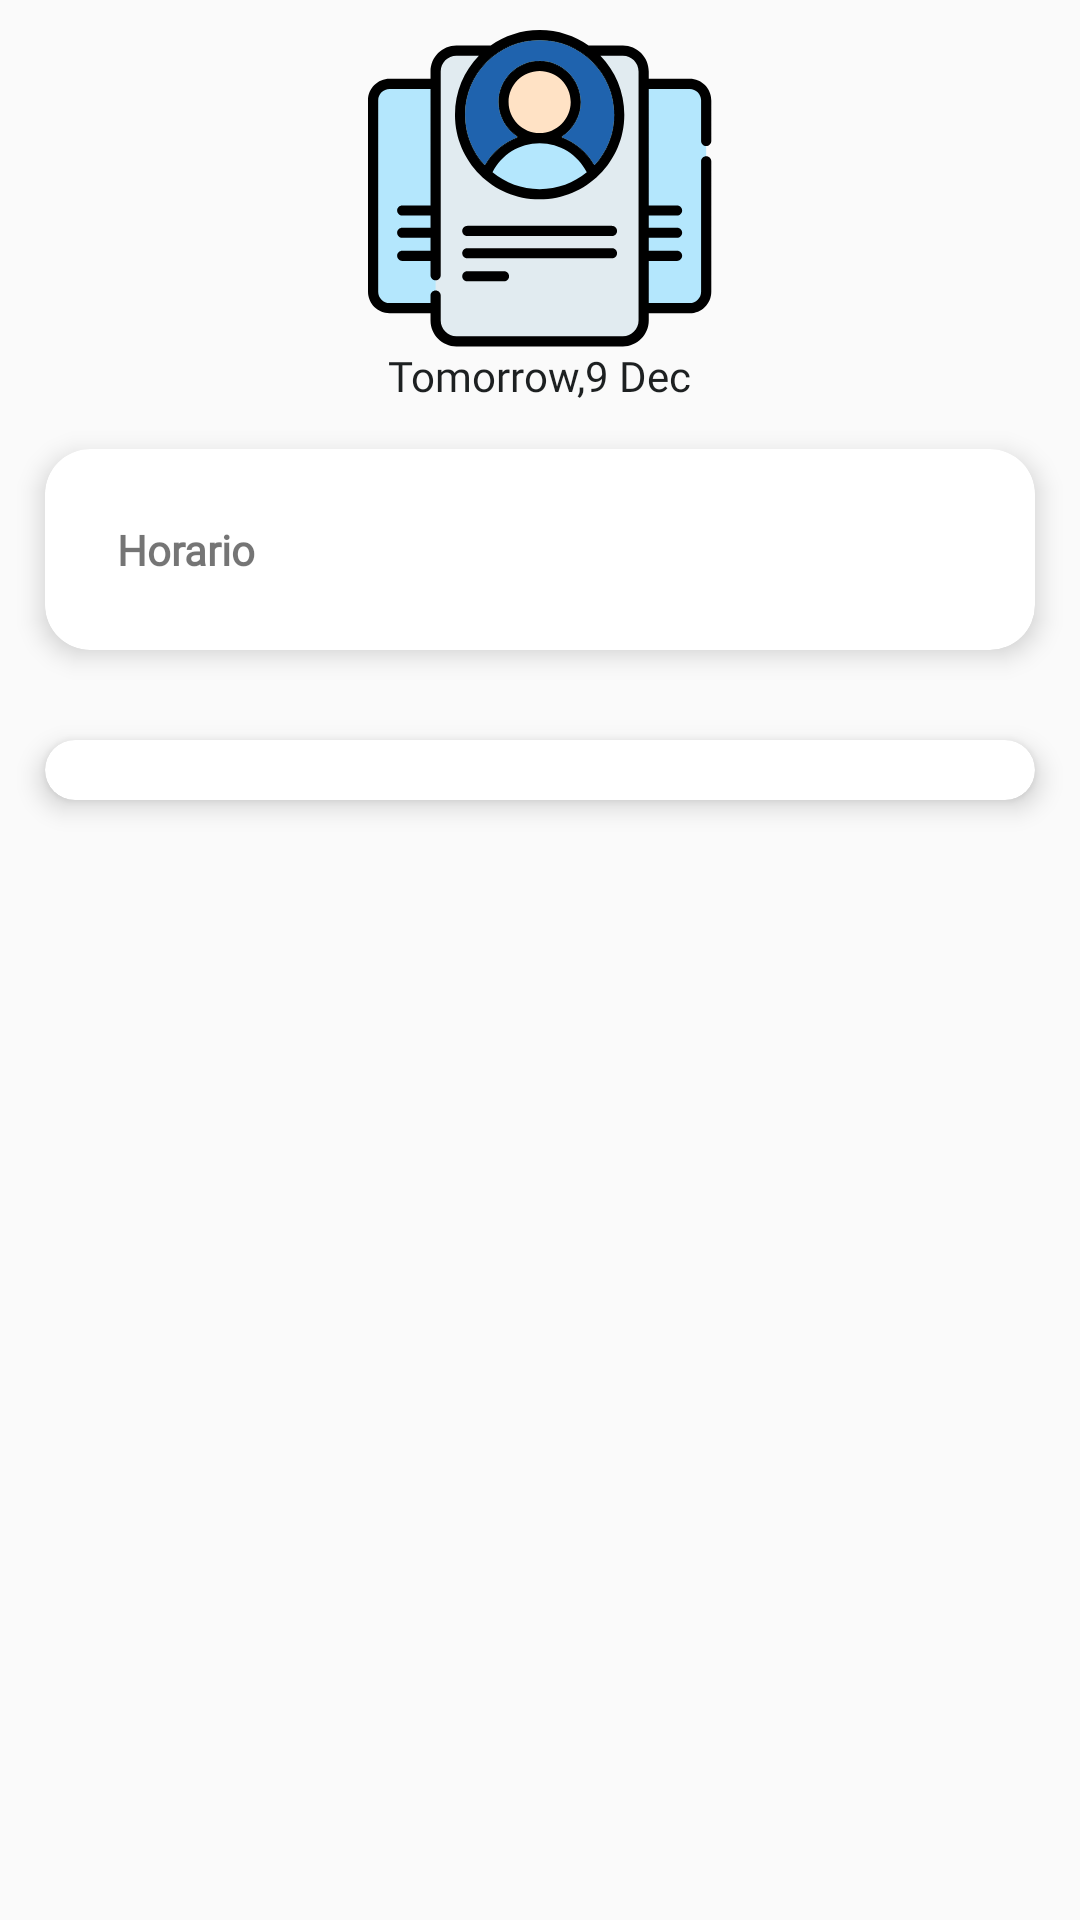

Android layout source for this screen:
<!-- AndroidManifest.xml: application theme AppTheme -->
<!-- res/layout/fragment_plase_order.xml -->
<?xml version="1.0" encoding="utf-8"?>
<FrameLayout xmlns:android="http://schemas.android.com/apk/res/android"
    xmlns:app="http://schemas.android.com/apk/res-auto"
    xmlns:tools="http://schemas.android.com/tools"
    android:layout_width="match_parent"
    android:layout_height="match_parent"
    tools:context=".fragment.PlaceOrderFragment">

    <ScrollView
        android:layout_width="match_parent"
        android:layout_height="match_parent"
        android:fillViewport="true">

        <LinearLayout
            android:layout_width="match_parent"
            android:layout_height="match_parent"
            android:gravity="center_horizontal"
            android:orientation="vertical">

            <ImageView
                android:layout_width="wrap_content"
                android:layout_marginTop="10dp"
                android:layout_height="wrap_content"
                android:src="@drawable/ic_verification" />

            <LinearLayout
                android:layout_width="match_parent"
                android:layout_height="wrap_content"
                android:layout_marginLeft="15dp"
                android:layout_marginRight="15dp"
                android:gravity="center"
                android:orientation="horizontal">

                <ImageView
                    android:id="@+id/img_ldate"
                    android:layout_width="wrap_content"
                    android:background="?android:attr/selectableItemBackgroundBorderless"
                    android:layout_height="wrap_content"
                    android:layout_weight="1"
                    android:src="@drawable/ic_cal_left" />

                <TextView
                    android:id="@+id/txt_selectdate"
                    android:layout_width="wrap_content"
                    android:layout_height="wrap_content"
                    android:layout_weight="6"
                    android:gravity="center"
                    android:text="Tomorrow,9 Dec"
                    android:textColor="@color/colorBalck" />

                <ImageView
                    android:id="@+id/img_rdate"
                    android:layout_width="wrap_content"
                    android:layout_height="wrap_content"
                    android:background="?android:attr/selectableItemBackgroundBorderless"
                    android:layout_weight="1"
                    android:src="@drawable/ic_cal_right" />
            </LinearLayout>


            <androidx.cardview.widget.CardView
                android:layout_width="match_parent"
                android:layout_height="wrap_content"
                android:layout_margin="15dp"
                app:cardCornerRadius="15dp"
                app:cardElevation="5dp">

                <LinearLayout
                    android:layout_width="match_parent"
                    android:layout_height="wrap_content"
                    android:orientation="vertical"
                    android:padding="10dp">

                    <TextView
                        android:layout_width="match_parent"
                        android:layout_height="wrap_content"
                        android:fontFamily="@font/coresans_cr_medium"
                        android:padding="14dp"
                        android:text="Horario"
                        android:textStyle="bold" />

                    <RadioGroup
                        android:id="@+id/radiogroup"
                        android:layout_width="wrap_content"
                        android:layout_height="wrap_content"
                        android:layout_centerHorizontal="true"
                        android:layout_centerVertical="true"
                        android:animateLayoutChanges="true"
                        android:orientation="vertical" />
                </LinearLayout>
            </androidx.cardview.widget.CardView>

            <androidx.cardview.widget.CardView
                android:layout_width="match_parent"
                android:layout_height="wrap_content"
                android:layout_margin="15dp"
                app:cardCornerRadius="15dp"
                app:cardElevation="5dp">

                <LinearLayout
                    android:layout_width="match_parent"
                    android:layout_height="wrap_content"
                    android:orientation="vertical"
                    android:padding="10dp">

                    <TextView
                        android:visibility="gone"
                        android:layout_width="match_parent"
                        android:layout_height="wrap_content"
                        android:fontFamily="@font/coresans_cr_medium"
                        android:padding="12dp"
                        android:text="Metodo de pago"
                        android:textStyle="bold" />


                    <LinearLayout
                        android:id="@+id/lvl_paymnet"
                        android:layout_width="match_parent"
                        android:layout_height="wrap_content"
                        android:orientation="vertical" />

                </LinearLayout>


            </androidx.cardview.widget.CardView>

            <View
                android:layout_width="match_parent"
                android:layout_height="50dp" />
        </LinearLayout>
    </ScrollView>
</FrameLayout>
<!-- resources referenced by this layout -->
<resources>
  <color name="colorBalck">#1d2021</color>
  <!-- drawable ic_verification: png bitmap (drawable-hdpi, 8404 bytes) -->
  <style name="AppTheme" parent="Theme.AppCompat.Light.DarkActionBar">
          
          <item name="fontFamily">@font/coresans_cr_regular</item>
          <item name="colorPrimary">@color/colorPrimary</item>
          <item name="colorPrimaryDark">@color/colorPrimaryDark</item>
          <item name="colorAccent">@color/colorAccent</item>
      </style>
  <color name="colorPrimary">#1f63ae</color>
  <color name="colorPrimaryDark">#1f63ae</color>
  <color name="colorAccent">#1f63ae</color>
</resources>
